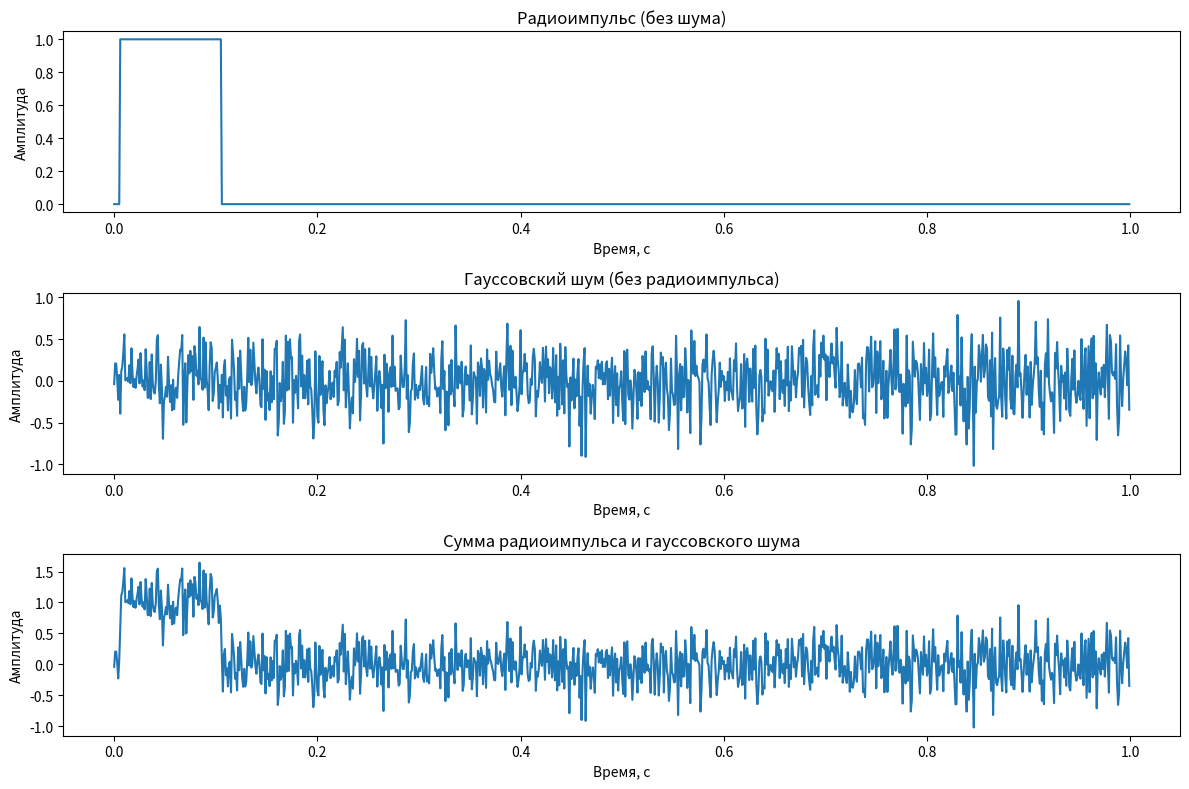
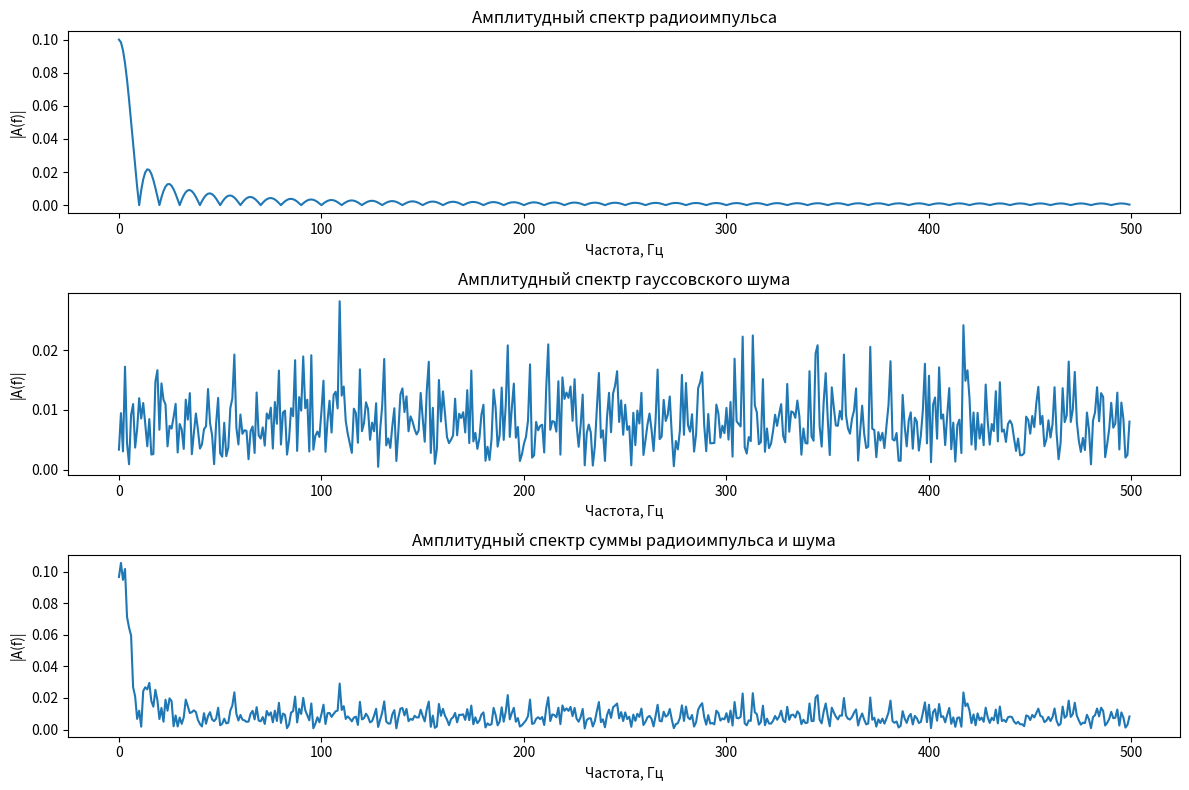

Reproduce these figures in Python, in order.
import numpy as np
import matplotlib.pyplot as plt

# === Параметры сигнала ===
Fs = 1000          # частота дискретизации, Гц
T = 1.0            # общая длительность, сек
t = np.arange(0, T, 1/Fs)
N = len(t)

pulse_duration = 0.1       # длительность радиоимпульса, сек
pulse_samples = int(pulse_duration * Fs)

# === Случайное начало импульса ===
start_max = int(pulse_samples / 2)
pulse_start = np.random.randint(1, start_max)  # не равно нулю
pulse_end = pulse_start + pulse_samples

# === Формирование радиоимпульса ===
pulse = np.zeros_like(t)
pulse[pulse_start:pulse_end] = 1.0  # прямоугольный импульс амплитуды 1

# === Формирование гауссовского шума ===
noise_std = 0.3  # стандартное отклонение шума
noise = np.random.normal(0, noise_std, N)

# === Сумма импульса и шума ===
signal_sum = pulse + noise

# === Визуализация сигналов во времени ===
plt.figure(figsize=(12, 8))

plt.subplot(3, 1, 1)
plt.plot(t, pulse)
plt.title("Радиоимпульс (без шума)")
plt.xlabel("Время, с")
plt.ylabel("Амплитуда")

plt.subplot(3, 1, 2)
plt.plot(t, noise)
plt.title("Гауссовский шум (без радиоимпульса)")
plt.xlabel("Время, с")
plt.ylabel("Амплитуда")

plt.subplot(3, 1, 3)
plt.plot(t, signal_sum)
plt.title("Сумма радиоимпульса и гауссовского шума")
plt.xlabel("Время, с")
plt.ylabel("Амплитуда")

plt.tight_layout()
plt.show()

# === (Необязательное) Амплитудные спектры ===
# Вычисляем спектры через БПФ
def amplitude_spectrum(x):
    X = np.fft.fft(x)
    freq = np.fft.fftfreq(len(x), 1/Fs)
    return freq[:N//2], np.abs(X[:N//2]) / N

freq, spec_pulse = amplitude_spectrum(pulse)
_, spec_noise = amplitude_spectrum(noise)
_, spec_sum = amplitude_spectrum(signal_sum)

plt.figure(figsize=(12, 8))

plt.subplot(3, 1, 1)
plt.plot(freq, spec_pulse)
plt.title("Амплитудный спектр радиоимпульса")
plt.xlabel("Частота, Гц")
plt.ylabel("|A(f)|")

plt.subplot(3, 1, 2)
plt.plot(freq, spec_noise)
plt.title("Амплитудный спектр гауссовского шума")
plt.xlabel("Частота, Гц")
plt.ylabel("|A(f)|")

plt.subplot(3, 1, 3)
plt.plot(freq, spec_sum)
plt.title("Амплитудный спектр суммы радиоимпульса и шума")
plt.xlabel("Частота, Гц")
plt.ylabel("|A(f)|")

plt.tight_layout()
plt.show()
